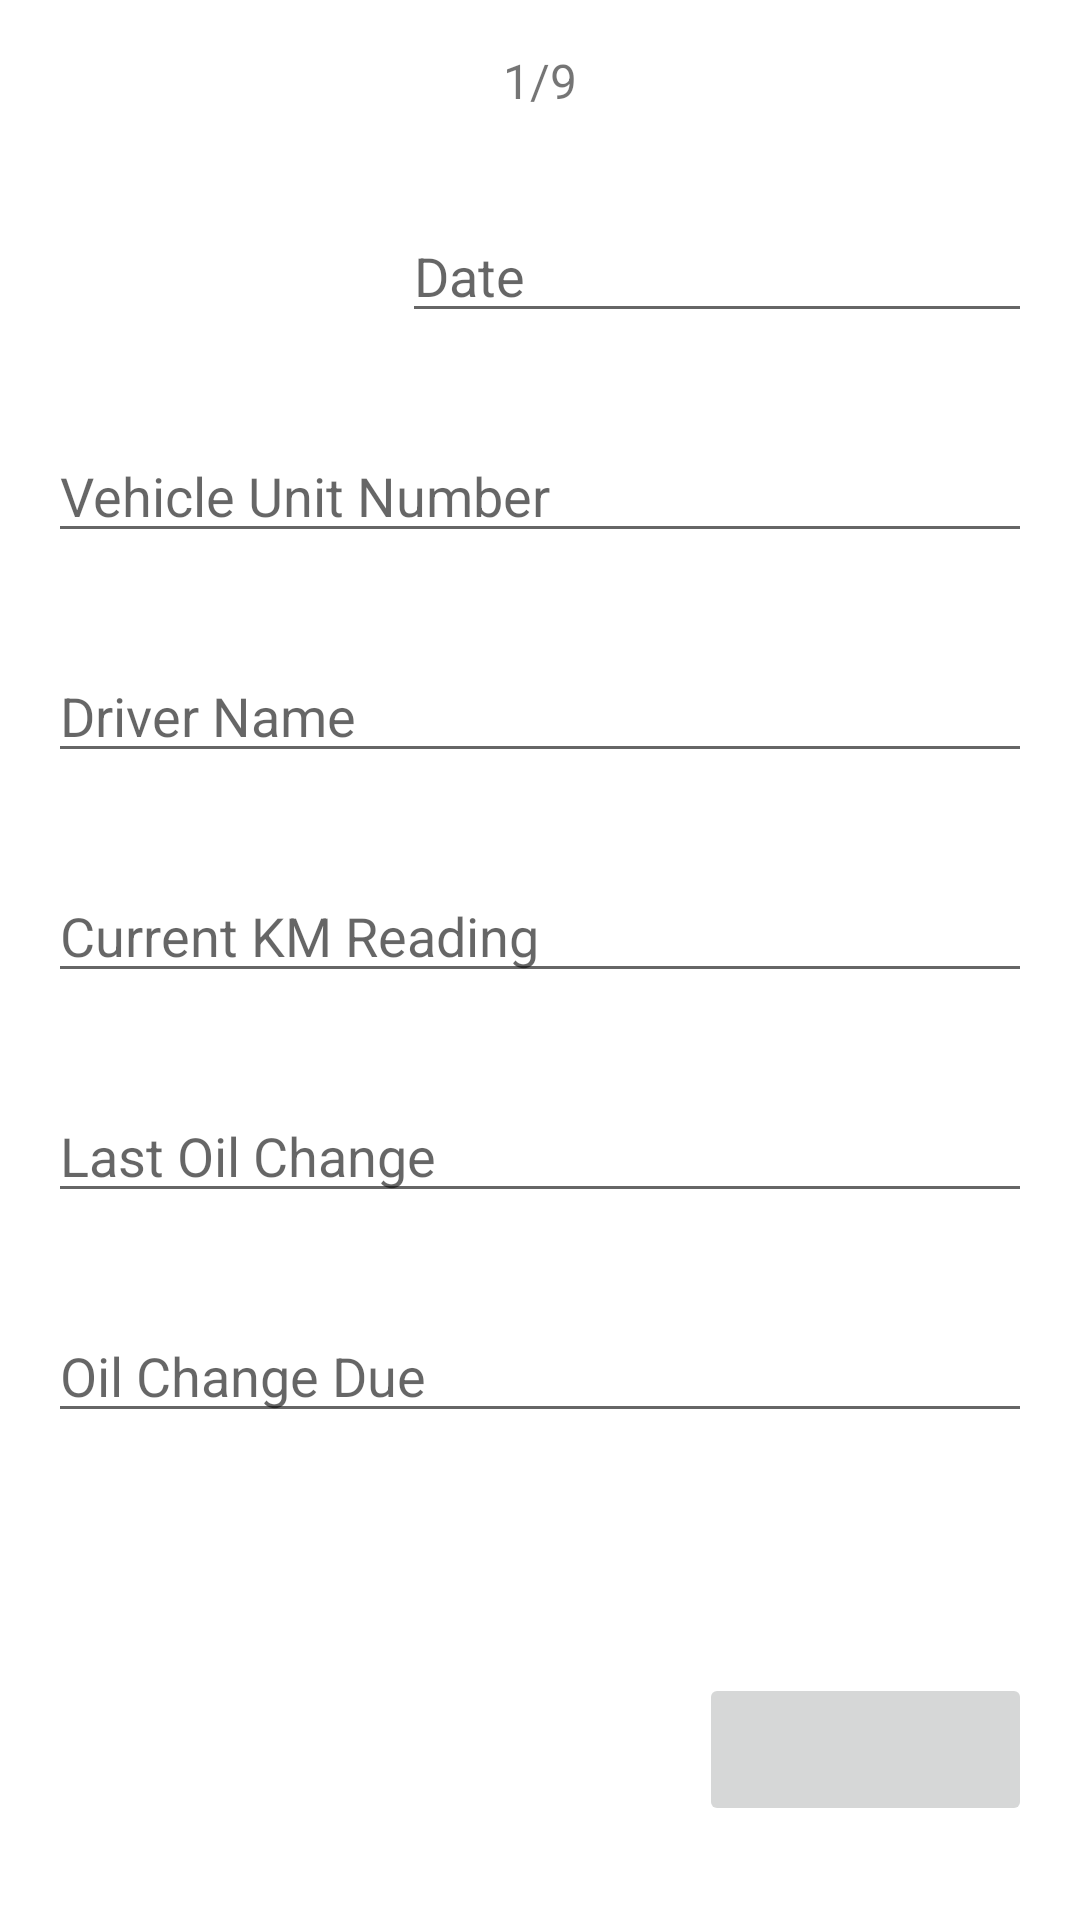

Produce the Android XML layout that renders to this screen, including the resource entries it uses.
<!-- AndroidManifest.xml: application theme Theme.360APP -->
<!-- res/layout/activity_pre_trip_inspection_main.xml -->
<?xml version="1.0" encoding="utf-8"?>
<androidx.constraintlayout.widget.ConstraintLayout xmlns:android="http://schemas.android.com/apk/res/android"
    xmlns:app="http://schemas.android.com/apk/res-auto"
    xmlns:tools="http://schemas.android.com/tools"
    android:layout_width="match_parent"
    android:layout_height="match_parent"
    android:padding="16dp"
    tools:context=".PreTrip_Inspection_Main">

    <LinearLayout
        android:layout_width="match_parent"
        android:layout_height="match_parent"
        android:orientation="vertical">


        <TextView
            android:id="@+id/textView_Page"
            android:layout_width="match_parent"
            android:layout_height="wrap_content"
            android:text="1/9"
            android:textAlignment="center"
            android:textSize="16sp" />

        <EditText
        android:id="@+id/editTxtDate"
        android:layout_width="wrap_content"
        android:layout_height="wrap_content"
        android:layout_gravity="right"
        android:layout_marginTop="32dp"
        android:ems="10"
        android:hint="Date"
        android:inputType="date" />

    <EditText
        android:id="@+id/editTxtNumber"
        android:layout_width="match_parent"
        android:layout_height="wrap_content"
        android:ems="10"
        android:layout_marginTop="32dp"
        android:hint="Vehicle Unit Number"
        android:inputType="number" />

    <EditText
        android:id="@+id/editTxtPersonName"
        android:layout_width="match_parent"
        android:layout_height="wrap_content"
        android:ems="10"
        android:layout_marginTop="32dp"
        android:hint="Driver Name"
        android:inputType="textPersonName" />

    <EditText
        android:id="@+id/editTxtKM"
        android:layout_width="match_parent"
        android:layout_height="wrap_content"
        android:ems="10"
        android:layout_marginTop="32dp"
        android:hint="Current KM Reading"
        android:inputType="numberDecimal" />

    <EditText
        android:id="@+id/editTxtOilChange"
        android:layout_width="match_parent"
        android:layout_height="wrap_content"
        android:layout_marginTop="32dp"
        android:ems="10"
        android:hint="Last Oil Change"
        android:inputType="number" />

    <EditText
        android:id="@+id/editTxtOilDue"
        android:layout_width="match_parent"
        android:layout_height="wrap_content"
        android:layout_marginTop="32dp"
        android:ems="10"
        android:hint="Oil Change Due"
        android:inputType="number" />

    <ImageButton
        android:id="@+id/imgButtonNext"
        android:layout_marginTop="80dp"
        android:layout_width="111dp"
        android:layout_height="51dp"
        android:onClick="move"
        android:layout_gravity="bottom|right"
        app:srcCompat="@drawable/ic_action_next" />
    </LinearLayout>

</androidx.constraintlayout.widget.ConstraintLayout>
<!-- resources referenced by this layout -->
<resources>
  <style name="Theme.360APP" parent="Theme.MaterialComponents.DayNight.DarkActionBar">
          
          <item name="colorPrimary">@color/main_blue</item>
          <item name="colorPrimaryVariant">@color/main_blue</item>
          <item name="colorOnPrimary">@color/white</item>
          
          <item name="colorSecondary">@color/light_blue</item>
          <item name="colorSecondaryVariant">@color/secondary_blue</item>
          <item name="colorOnSecondary">@color/secondary_blue</item>
          
          <item name="android:statusBarColor">?attr/colorPrimaryVariant</item>
          
      </style>
  <color name="main_blue">#1E2A47</color>
  <color name="white">#FFFFFFFF</color>
  <color name="light_blue">#53C1E9</color>
  <color name="secondary_blue">#002A73</color>
</resources>
